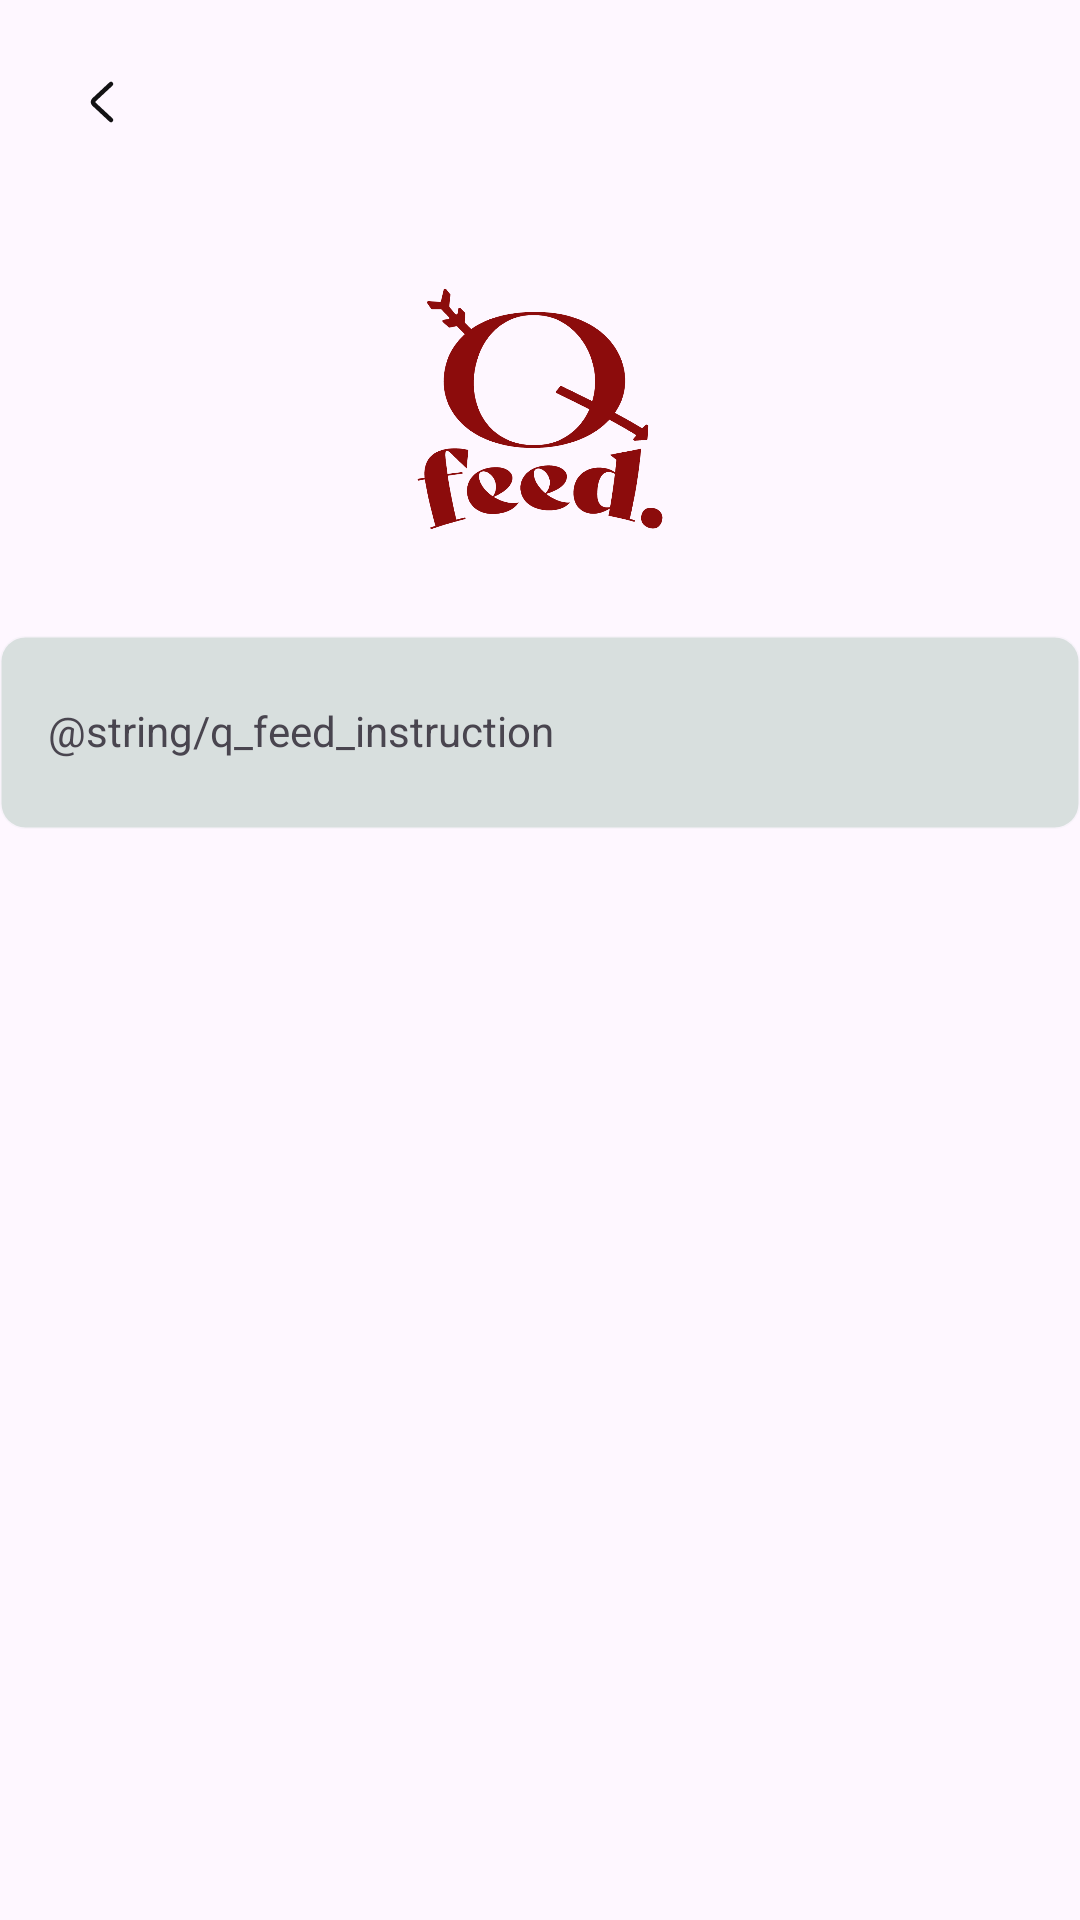

The Android layout XML behind this screen, and the referenced resources:
<!-- AndroidManifest.xml: application theme Theme.DonggukTon -->
<!-- res/layout/activity_instruction.xml -->
<?xml version="1.0" encoding="utf-8"?>
<layout xmlns:android="http://schemas.android.com/apk/res/android"
    xmlns:app="http://schemas.android.com/apk/res-auto">

    <data>

    </data>

    <androidx.constraintlayout.widget.ConstraintLayout
        android:layout_width="match_parent"
        android:layout_height="match_parent">

        <ImageView
            android:id="@+id/iv_back"
            android:layout_width="wrap_content"
            android:layout_height="wrap_content"
            android:layout_marginStart="16dp"
            android:layout_marginTop="16dp"
            android:padding="6dp"
            android:src="@drawable/ic_back"
            app:layout_constraintStart_toStartOf="parent"
            app:layout_constraintTop_toTopOf="parent" />

        <ImageView
            android:id="@+id/iv_logo"
            android:layout_width="90dp"
            android:layout_height="0dp"
            android:layout_marginTop="40dp"
            android:src="@drawable/img_red_logo"
            app:layout_constraintDimensionRatio="1"
            app:layout_constraintEnd_toEndOf="parent"
            app:layout_constraintStart_toStartOf="parent"
            app:layout_constraintTop_toBottomOf="@+id/iv_back" />


        <TextView
            android:layout_width="0dp"
            android:layout_height="wrap_content"
            android:layout_marginHorizontal="@dimen/spacing_32"
            android:layout_marginTop="30dp"
            android:paddingHorizontal="16dp"
            android:paddingVertical="24dp"
            android:background="@drawable/shape_stroke_radius_8"
            android:backgroundTint="#26005924"
            android:text="@string/q_feed_instruction"
            app:layout_constraintEnd_toEndOf="parent"
            app:layout_constraintStart_toStartOf="parent"
            app:layout_constraintTop_toBottomOf="@+id/iv_logo" />
    </androidx.constraintlayout.widget.ConstraintLayout>
</layout>
<!-- resources referenced by this layout -->
<resources>
  <!-- drawable ic_back (drawable) -->
  <vector xmlns:android="http://schemas.android.com/apk/res/android"
      android:width="24dp"
      android:height="24dp"
      android:viewportWidth="24"
      android:viewportHeight="24">
    <path
        android:pathData="M15,18L9.315,12.707C8.895,12.317 8.895,11.683 9.315,11.293L15,6"
        android:strokeWidth="1.5"
        android:fillColor="#00000000"
        android:strokeColor="#131214"
        android:strokeLineCap="round"/>
  </vector>
  <!-- drawable img_red_logo: png bitmap (drawable, 106695 bytes) -->
  <!-- drawable shape_stroke_radius_8 (drawable) -->
  <?xml version="1.0" encoding="utf-8"?>
  <shape xmlns:android="http://schemas.android.com/apk/res/android">
      <corners android:radius="8dp" />
      <solid android:color="@color/white"/>
      <stroke
          android:width="1dp"
          android:color="#26000000" />
  </shape>
  <style name="Theme.DonggukTon" parent="Base.Theme.DonggukTon" />
  <color name="white">#FFFFFFFF</color>
  <style name="Base.Theme.DonggukTon" parent="Theme.Material3.Light.NoActionBar">
          
          <item name="android:statusBarColor">@color/black</item>
          <item name="android:windowLightStatusBar">true</item>
          
          <item name="android:includeFontPadding">false</item>
      </style>
  <color name="black">#FF000000</color>
</resources>
